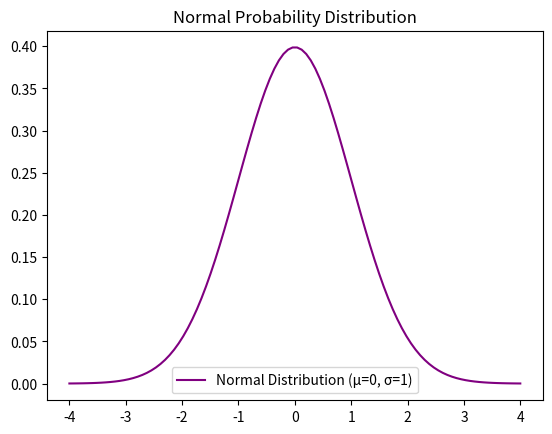

Recreate this plot in Python.
import numpy as np
import matplotlib.pyplot as plt
from scipy.stats import norm

# 1. Bayes' Theorem: P(A|B) = P(B|A) * P(A) / P(B)
p_disease = 0.01          # P(A)
p_pos_given_dis = 0.95    # P(B|A)
p_pos_given_no_dis = 0.05 # P(B|~A)

p_pos = (p_pos_given_dis * p_disease) + (p_pos_given_no_dis * (1 - p_disease))
p_dis_given_pos = (p_pos_given_dis * p_disease) / p_pos
print(f"Bayes' Theorem P(Disease | Positive): {p_dis_given_pos:.4f}")

# 2. Probability Distribution (Gaussian / Normal)
x = np.linspace(-4, 4, 100)
y = norm.pdf(x, 0, 1)

plt.plot(x, y, color='purple', label='Normal Distribution (μ=0, σ=1)')
plt.title("Normal Probability Distribution")
plt.legend()
plt.show()
